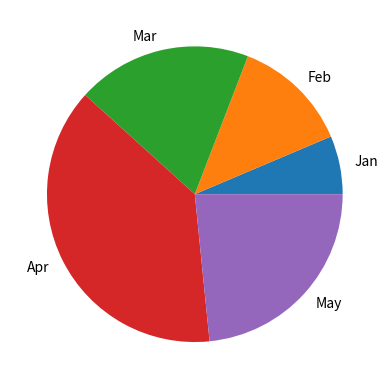

This chart was generated by the following Python code:
import matplotlib.pyplot as plt

labels = ('Jan', 'Feb', 'Mar', 'Apr', 'May')
sizes = [15, 30, 45, 90, 55]

plt.pie(sizes, labels=labels)#pie chart
plt.show()